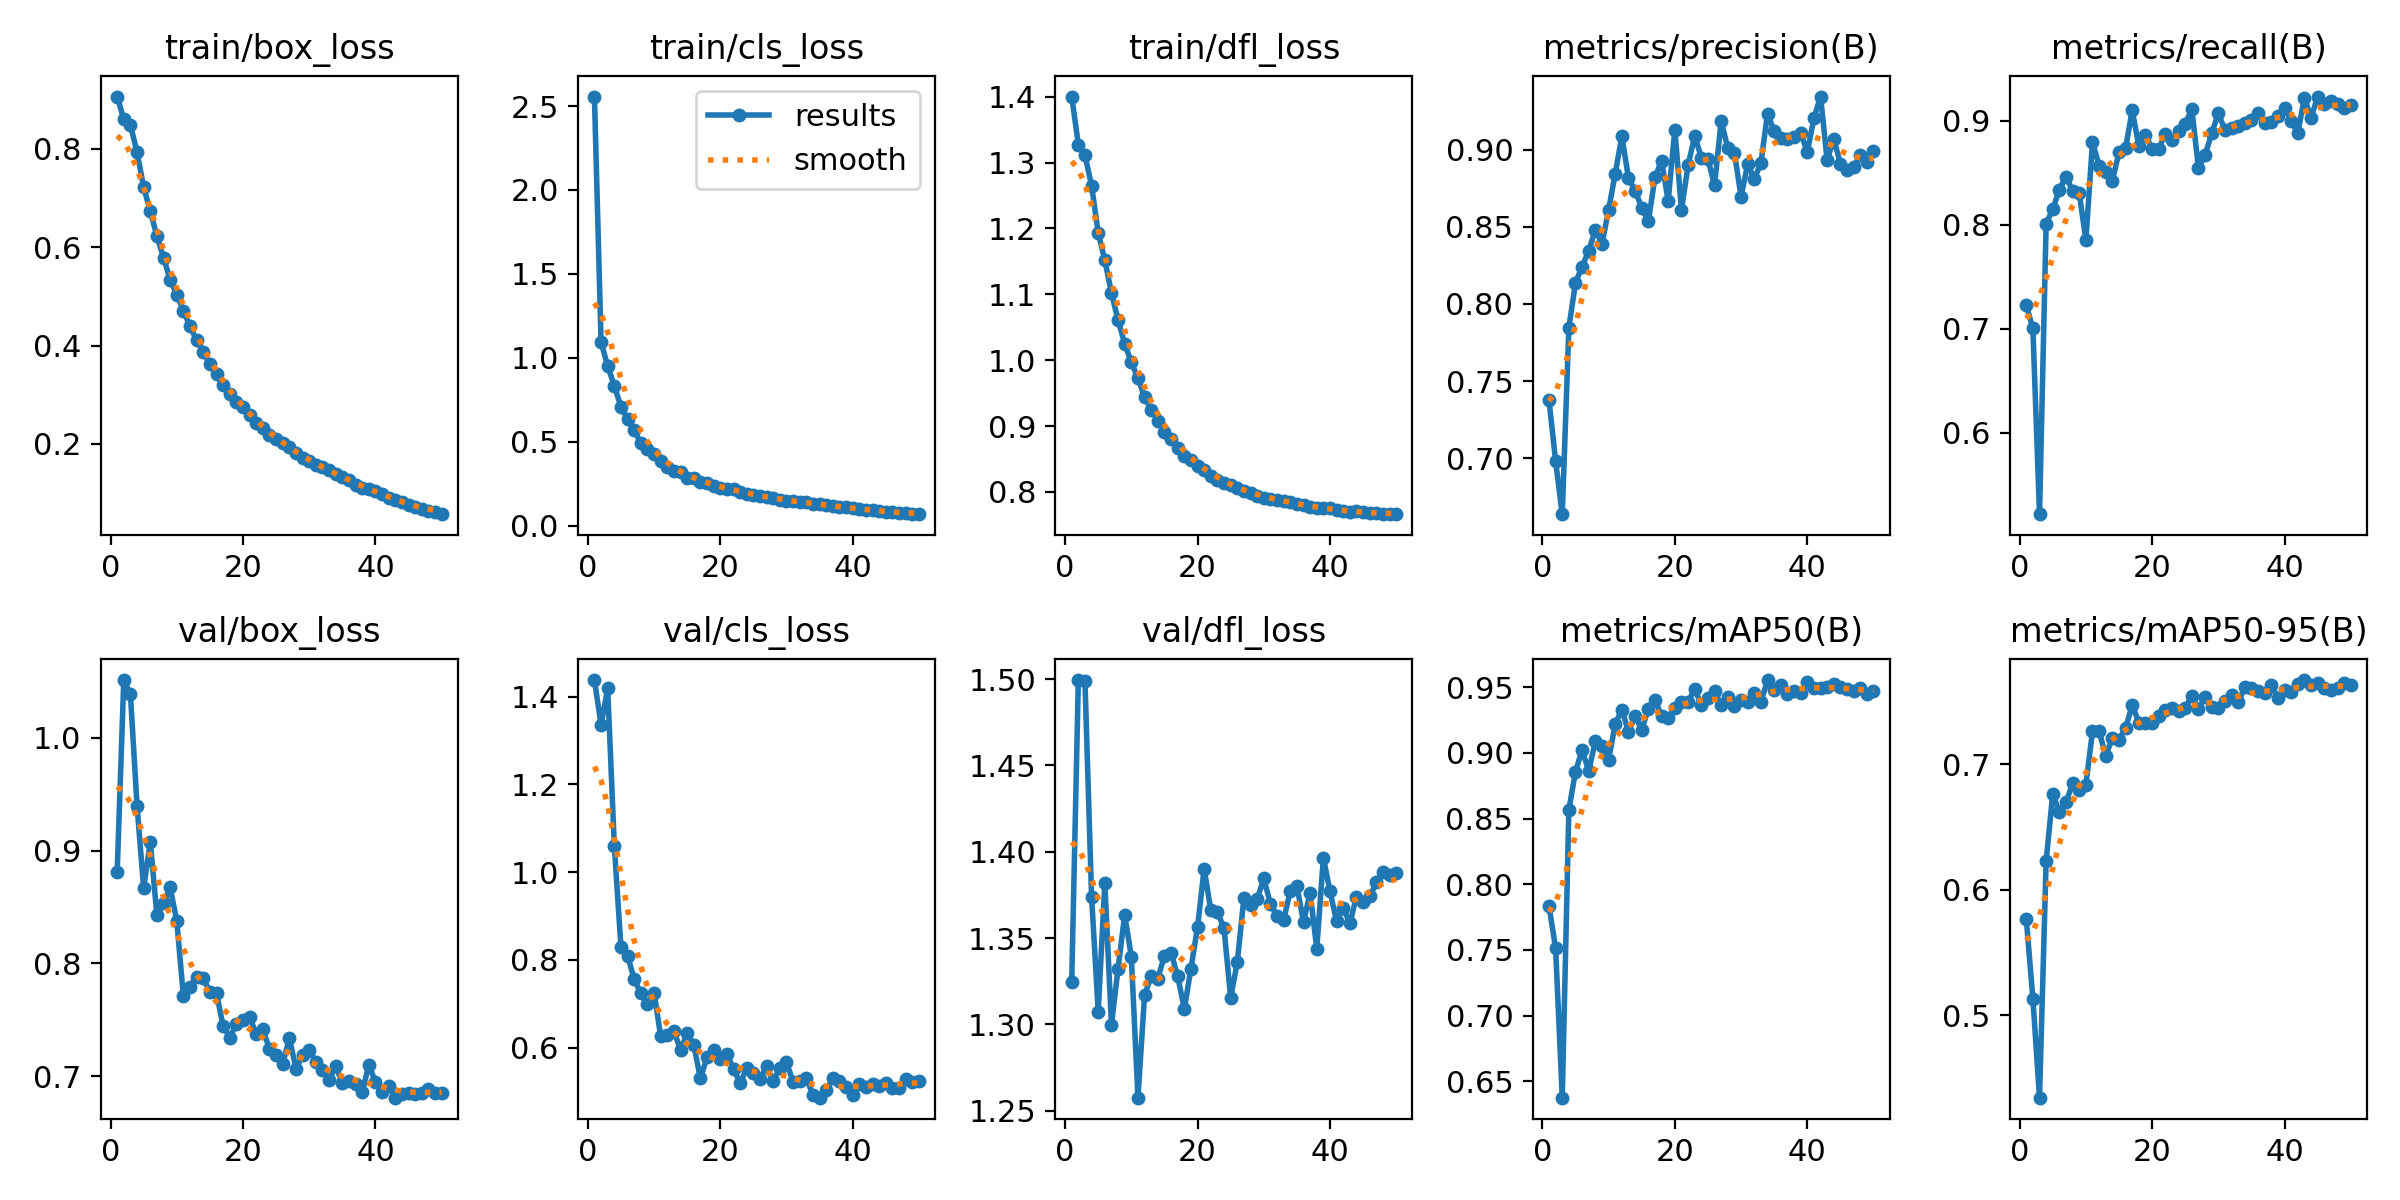

The file beside this chart, header and first rows:
epoch, time, train/box_loss, train/cls_loss, train/dfl_loss, metrics/precision(B), metrics/recall(B), metrics/mAP50(B), metrics/mAP50-95(B), val/box_loss, val/cls_loss, val/dfl_loss, lr/pg0, lr/pg1, lr/pg2
1, 41.51, 0.9064, 2.557, 1.4, 0.7378, 0.7225, 0.7835, 0.5767, 0.8812, 1.438, 1.325, 0.0003314, 0.0003314, 0.0003314
2, 82.89, 0.8604, 1.093, 1.327, 0.6982, 0.7004, 0.7514, 0.5131, 1.051, 1.336, 1.499, 0.0006516, 0.0006516, 0.0006516
3, 122.9, 0.8486, 0.9511, 1.311, 0.6639, 0.522, 0.6376, 0.4343, 1.039, 1.419, 1.499, 0.0009586, 0.0009586, 0.0009586
4, 163.3, 0.7934, 0.832, 1.265, 0.7847, 0.8012, 0.8567, 0.6229, 0.9398, 1.061, 1.374, 0.0009406, 0.0009406, 0.0009406
5, 203.3, 0.722, 0.7091, 1.193, 0.8137, 0.8148, 0.8858, 0.6764, 0.8666, 0.8295, 1.307, 0.0009208, 0.0009208, 0.0009208
6, 246.3, 0.6735, 0.6322, 1.152, 0.8243, 0.8338, 0.9023, 0.6615, 0.9077, 0.8094, 1.382, 0.000901, 0.000901, 0.000901
7, 288.3, 0.6227, 0.5671, 1.102, 0.8344, 0.8463, 0.8863, 0.6695, 0.8428, 0.7557, 1.3, 0.0008812, 0.0008812, 0.0008812
8, 326.9, 0.579, 0.4919, 1.061, 0.848, 0.8326, 0.909, 0.6845, 0.8537, 0.7237, 1.332, 0.0008614, 0.0008614, 0.0008614
9, 373.5, 0.5339, 0.4543, 1.025, 0.8389, 0.8302, 0.9052, 0.6796, 0.8673, 0.699, 1.363, 0.0008416, 0.0008416, 0.0008416
10, 413.8, 0.5038, 0.426, 0.9966, 0.8609, 0.7853, 0.8948, 0.6834, 0.8378, 0.7256, 1.339, 0.0008218, 0.0008218, 0.0008218
11, 453.9, 0.4709, 0.3857, 0.9728, 0.8843, 0.8792, 0.9219, 0.7261, 0.7707, 0.626, 1.258, 0.000802, 0.000802, 0.000802
12, 496.1, 0.4392, 0.3494, 0.9438, 0.9086, 0.8568, 0.933, 0.7264, 0.7794, 0.628, 1.317, 0.0007822, 0.0007822, 0.0007822
13, 541.6, 0.4107, 0.3243, 0.9251, 0.8815, 0.8505, 0.9163, 0.7062, 0.7883, 0.637, 1.328, 0.0007624, 0.0007624, 0.0007624
14, 582, 0.3878, 0.3179, 0.9083, 0.8734, 0.8421, 0.928, 0.721, 0.787, 0.5952, 1.326, 0.0007426, 0.0007426, 0.0007426
15, 621.9, 0.3619, 0.2835, 0.891, 0.8624, 0.8695, 0.9178, 0.7195, 0.7745, 0.6334, 1.34, 0.0007228, 0.0007228, 0.0007228
16, 662.1, 0.3413, 0.281, 0.8805, 0.8535, 0.8738, 0.9335, 0.7287, 0.7734, 0.6063, 1.342, 0.000703, 0.000703, 0.000703
17, 704.6, 0.319, 0.2602, 0.8661, 0.882, 0.9099, 0.9406, 0.747, 0.7446, 0.5298, 1.328, 0.0006832, 0.0006832, 0.0006832
18, 747, 0.3018, 0.2541, 0.8542, 0.8928, 0.8754, 0.928, 0.7331, 0.7343, 0.578, 1.309, 0.0006634, 0.0006634, 0.0006634
19, 787, 0.2859, 0.2376, 0.8485, 0.8668, 0.8865, 0.9267, 0.7329, 0.7462, 0.5938, 1.332, 0.0006436, 0.0006436, 0.0006436
20, 827.5, 0.2741, 0.2251, 0.8399, 0.9128, 0.8728, 0.934, 0.7328, 0.75, 0.5734, 1.356, 0.0006238, 0.0006238, 0.0006238
21, 867.4, 0.2596, 0.2203, 0.8329, 0.861, 0.8729, 0.9387, 0.738, 0.7526, 0.5859, 1.39, 0.000604, 0.000604, 0.000604
22, 907.2, 0.2426, 0.2175, 0.824, 0.8897, 0.8876, 0.9389, 0.7435, 0.7371, 0.5517, 1.366, 0.0005842, 0.0005842, 0.0005842
23, 946.9, 0.2317, 0.2015, 0.8186, 0.9089, 0.8814, 0.9489, 0.7444, 0.7415, 0.5192, 1.365, 0.0005644, 0.0005644, 0.0005644
24, 987.1, 0.2175, 0.1892, 0.8137, 0.8948, 0.8904, 0.9364, 0.7421, 0.7241, 0.5532, 1.356, 0.0005446, 0.0005446, 0.0005446
25, 1027, 0.2105, 0.1822, 0.8099, 0.8937, 0.8972, 0.9416, 0.7447, 0.7188, 0.5412, 1.315, 0.0005248, 0.0005248, 0.0005248
26, 1068, 0.2021, 0.1767, 0.8053, 0.8768, 0.9108, 0.9476, 0.7543, 0.7108, 0.5295, 1.336, 0.000505, 0.000505, 0.000505
27, 1115, 0.1928, 0.1693, 0.8015, 0.9187, 0.8548, 0.9363, 0.7439, 0.7339, 0.5574, 1.373, 0.0004852, 0.0004852, 0.0004852
28, 1156, 0.1812, 0.1634, 0.7982, 0.9007, 0.8668, 0.9428, 0.7537, 0.7068, 0.5242, 1.369, 0.0004654, 0.0004654, 0.0004654
29, 1196, 0.1723, 0.1541, 0.7937, 0.8979, 0.8878, 0.9356, 0.7456, 0.7187, 0.5542, 1.372, 0.0004456, 0.0004456, 0.0004456
30, 1236, 0.1649, 0.1488, 0.7913, 0.8695, 0.907, 0.94, 0.7443, 0.7234, 0.5672, 1.385, 0.0004258, 0.0004258, 0.0004258
31, 1276, 0.1566, 0.1437, 0.7892, 0.8905, 0.891, 0.9389, 0.7501, 0.7129, 0.5215, 1.37, 0.000406, 0.000406, 0.000406
32, 1316, 0.154, 0.1423, 0.7884, 0.881, 0.8931, 0.9459, 0.7551, 0.7054, 0.525, 1.363, 0.0003862, 0.0003862, 0.0003862
33, 1359, 0.1462, 0.1383, 0.7864, 0.8912, 0.8953, 0.9388, 0.7491, 0.6963, 0.53, 1.36, 0.0003664, 0.0003664, 0.0003664
34, 1399, 0.1397, 0.1305, 0.7844, 0.9233, 0.8973, 0.9555, 0.761, 0.7093, 0.4921, 1.377, 0.0003466, 0.0003466, 0.0003466
35, 1442, 0.1327, 0.1263, 0.7821, 0.912, 0.9009, 0.9481, 0.7605, 0.6935, 0.4859, 1.38, 0.0003268, 0.0003268, 0.0003268
36, 1482, 0.1258, 0.1231, 0.7799, 0.9075, 0.9074, 0.9519, 0.7585, 0.6955, 0.5029, 1.359, 0.000307, 0.000307, 0.000307
37, 1522, 0.1175, 0.1161, 0.7767, 0.9068, 0.8974, 0.9452, 0.7567, 0.6929, 0.5301, 1.376, 0.0002872, 0.0002872, 0.0002872
38, 1562, 0.1111, 0.1091, 0.7751, 0.9083, 0.8983, 0.9473, 0.7626, 0.6857, 0.524, 1.344, 0.0002674, 0.0002674, 0.0002674
39, 1604, 0.1094, 0.1087, 0.7752, 0.911, 0.9045, 0.9454, 0.7529, 0.71, 0.5093, 1.397, 0.0002476, 0.0002476, 0.0002476
40, 1643, 0.1049, 0.1038, 0.7748, 0.8982, 0.9124, 0.954, 0.7586, 0.695, 0.493, 1.377, 0.0002278, 0.0002278, 0.0002278
41, 1686, 0.09829, 0.09895, 0.7731, 0.9202, 0.8999, 0.9493, 0.757, 0.6856, 0.518, 1.36, 0.000208, 0.000208, 0.000208
42, 1726, 0.09024, 0.09267, 0.7707, 0.9343, 0.888, 0.9496, 0.7636, 0.6917, 0.5101, 1.367, 0.0001882, 0.0001882, 0.0001882
43, 1775, 0.08696, 0.09344, 0.7699, 0.8933, 0.922, 0.9505, 0.7669, 0.681, 0.5162, 1.358, 0.0001684, 0.0001684, 0.0001684
44, 1819, 0.08146, 0.08564, 0.7708, 0.9068, 0.9026, 0.9527, 0.7628, 0.6841, 0.5131, 1.374, 0.0001486, 0.0001486, 0.0001486
45, 1859, 0.07542, 0.0817, 0.769, 0.8909, 0.9231, 0.9505, 0.7644, 0.685, 0.5184, 1.371, 0.0001288, 0.0001288, 0.0001288
46, 1899, 0.07211, 0.08027, 0.7672, 0.8866, 0.9163, 0.9484, 0.7602, 0.6841, 0.5087, 1.374, 0.000109, 0.000109, 0.000109
47, 1938, 0.06814, 0.07743, 0.7678, 0.8887, 0.9188, 0.9473, 0.7593, 0.6851, 0.507, 1.382, 8.92e-05, 8.92e-05, 8.92e-05
48, 1979, 0.06423, 0.073, 0.7662, 0.8962, 0.9157, 0.9496, 0.7605, 0.6887, 0.5281, 1.389, 6.94e-05, 6.94e-05, 6.94e-05
49, 2018, 0.06071, 0.07069, 0.7665, 0.892, 0.9124, 0.9452, 0.7642, 0.6853, 0.5216, 1.387, 4.96e-05, 4.96e-05, 4.96e-05
50, 2058, 0.05715, 0.06776, 0.7671, 0.8988, 0.9147, 0.9472, 0.7632, 0.6847, 0.5231, 1.388, 2.98e-05, 2.98e-05, 2.98e-05
